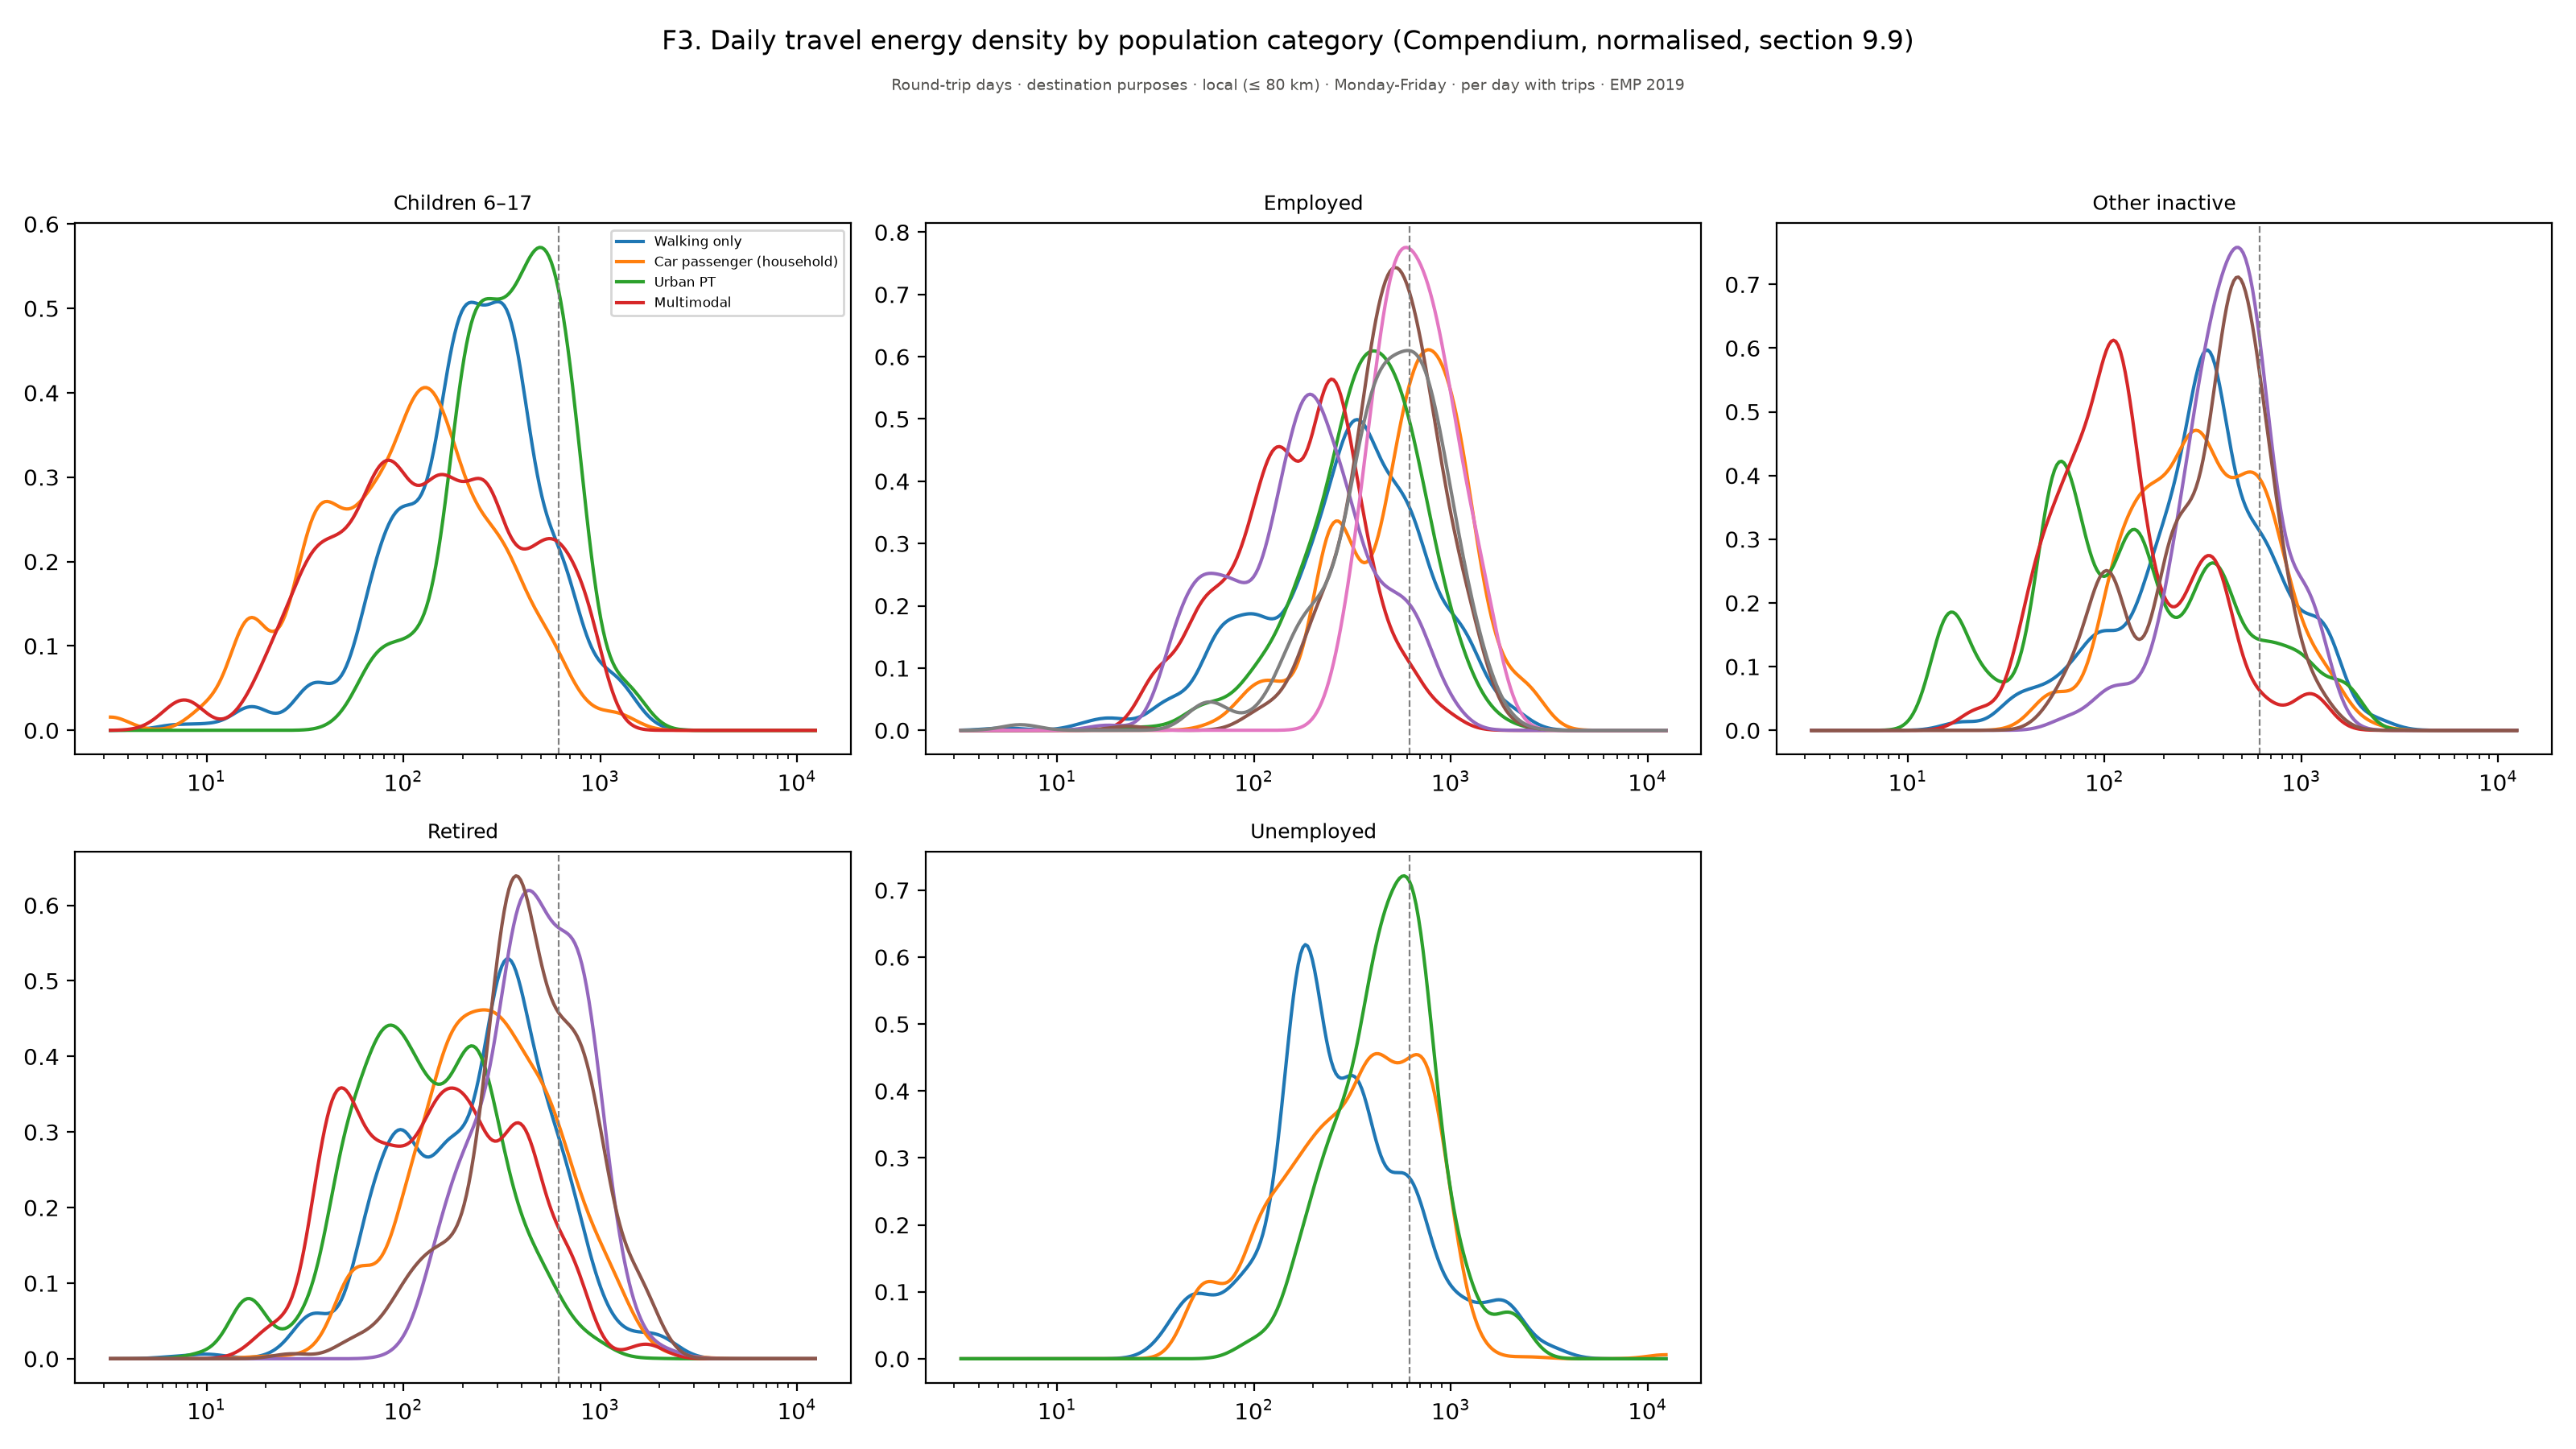

The file beside this chart, header and first rows:
figure, panel, scope, survey, group, subgroup, quantity, unit, days, basis, n, mean, ci_low, ci_high, median, p25, p75, ratio, ratio_ci_low, ratio_ci_high
f03b_energy_density_by_category, Children 6–17, Round-trip days · destination purposes ·…, EMP 2019, 3.25, Walking only, Children 6–17, , Monday-Friday, per day with trips, , 1.8258553182583508e-05, , , , , , , , 
f03b_energy_density_by_category, Children 6–17, Round-trip days · destination purposes ·…, EMP 2019, 3.341, Walking only, Children 6–17, , Monday-Friday, per day with trips, , 2.7851564048198253e-05, , , , , , , , 
f03b_energy_density_by_category, Children 6–17, Round-trip days · destination purposes ·…, EMP 2019, 3.434, Walking only, Children 6–17, , Monday-Friday, per day with trips, , 4.1805281956035624e-05, , , , , , , , 
f03b_energy_density_by_category, Children 6–17, Round-trip days · destination purposes ·…, EMP 2019, 3.53, Walking only, Children 6–17, , Monday-Friday, per day with trips, , 6.174669415377392e-05, , , , , , , , 
f03b_energy_density_by_category, Children 6–17, Round-trip days · destination purposes ·…, EMP 2019, 3.629, Walking only, Children 6–17, , Monday-Friday, per day with trips, , 8.974300411636605e-05, , , , , , , , 
f03b_energy_density_by_category, Children 6–17, Round-trip days · destination purposes ·…, EMP 2019, 3.731, Walking only, Children 6–17, , Monday-Friday, per day with trips, , 0.0001284, , , , , , , , 
f03b_energy_density_by_category, Children 6–17, Round-trip days · destination purposes ·…, EMP 2019, 3.835, Walking only, Children 6–17, , Monday-Friday, per day with trips, , 0.0001806, , , , , , , , 
f03b_energy_density_by_category, Children 6–17, Round-trip days · destination purposes ·…, EMP 2019, 3.942, Walking only, Children 6–17, , Monday-Friday, per day with trips, , 0.0002502, , , , , , , , 
f03b_energy_density_by_category, Children 6–17, Round-trip days · destination purposes ·…, EMP 2019, 4.053, Walking only, Children 6–17, , Monday-Friday, per day with trips, , 0.000341, , , , , , , , 
f03b_energy_density_by_category, Children 6–17, Round-trip days · destination purposes ·…, EMP 2019, 4.166, Walking only, Children 6–17, , Monday-Friday, per day with trips, , 0.0004573, , , , , , , , 
f03b_energy_density_by_category, Children 6–17, Round-trip days · destination purposes ·…, EMP 2019, 4.282, Walking only, Children 6–17, , Monday-Friday, per day with trips, , 0.0006036, , , , , , , , 
f03b_energy_density_by_category, Children 6–17, Round-trip days · destination purposes ·…, EMP 2019, 4.402, Walking only, Children 6–17, , Monday-Friday, per day with trips, , 0.0007841, , , , , , , , 
f03b_energy_density_by_category, Children 6–17, Round-trip days · destination purposes ·…, EMP 2019, 4.525, Walking only, Children 6–17, , Monday-Friday, per day with trips, , 0.001003, , , , , , , , 
f03b_energy_density_by_category, Children 6–17, Round-trip days · destination purposes ·…, EMP 2019, 4.652, Walking only, Children 6–17, , Monday-Friday, per day with trips, , 0.001262, , , , , , , , 
f03b_energy_density_by_category, Children 6–17, Round-trip days · destination purposes ·…, EMP 2019, 4.782, Walking only, Children 6–17, , Monday-Friday, per day with trips, , 0.001563, , , , , , , , 
f03b_energy_density_by_category, Children 6–17, Round-trip days · destination purposes ·…, EMP 2019, 4.916, Walking only, Children 6–17, , Monday-Friday, per day with trips, , 0.001906, , , , , , , , 
f03b_energy_density_by_category, Children 6–17, Round-trip days · destination purposes ·…, EMP 2019, 5.053, Walking only, Children 6–17, , Monday-Friday, per day with trips, , 0.002289, , , , , , , , 
f03b_energy_density_by_category, Children 6–17, Round-trip days · destination purposes ·…, EMP 2019, 5.194, Walking only, Children 6–17, , Monday-Friday, per day with trips, , 0.002706, , , , , , , , 
f03b_energy_density_by_category, Children 6–17, Round-trip days · destination purposes ·…, EMP 2019, 5.34, Walking only, Children 6–17, , Monday-Friday, per day with trips, , 0.003152, , , , , , , , 
f03b_energy_density_by_category, Children 6–17, Round-trip days · destination purposes ·…, EMP 2019, 5.489, Walking only, Children 6–17, , Monday-Friday, per day with trips, , 0.003617, , , , , , , , 
f03b_energy_density_by_category, Children 6–17, Round-trip days · destination purposes ·…, EMP 2019, 5.643, Walking only, Children 6–17, , Monday-Friday, per day with trips, , 0.004089, , , , , , , , 
f03b_energy_density_by_category, Children 6–17, Round-trip days · destination purposes ·…, EMP 2019, 5.8, Walking only, Children 6–17, , Monday-Friday, per day with trips, , 0.004559, , , , , , , , 
f03b_energy_density_by_category, Children 6–17, Round-trip days · destination purposes ·…, EMP 2019, 5.963, Walking only, Children 6–17, , Monday-Friday, per day with trips, , 0.005013, , , , , , , , 
f03b_energy_density_by_category, Children 6–17, Round-trip days · destination purposes ·…, EMP 2019, 6.129, Walking only, Children 6–17, , Monday-Friday, per day with trips, , 0.00544, , , , , , , , 
f03b_energy_density_by_category, Children 6–17, Round-trip days · destination purposes ·…, EMP 2019, 6.301, Walking only, Children 6–17, , Monday-Friday, per day with trips, , 0.005831, , , , , , , , 
f03b_energy_density_by_category, Children 6–17, Round-trip days · destination purposes ·…, EMP 2019, 6.477, Walking only, Children 6–17, , Monday-Friday, per day with trips, , 0.006177, , , , , , , , 
f03b_energy_density_by_category, Children 6–17, Round-trip days · destination purposes ·…, EMP 2019, 6.658, Walking only, Children 6–17, , Monday-Friday, per day with trips, , 0.006474, , , , , , , , 
f03b_energy_density_by_category, Children 6–17, Round-trip days · destination purposes ·…, EMP 2019, 6.844, Walking only, Children 6–17, , Monday-Friday, per day with trips, , 0.006721, , , , , , , , 
f03b_energy_density_by_category, Children 6–17, Round-trip days · destination purposes ·…, EMP 2019, 7.036, Walking only, Children 6–17, , Monday-Friday, per day with trips, , 0.006919, , , , , , , , 
f03b_energy_density_by_category, Children 6–17, Round-trip days · destination purposes ·…, EMP 2019, 7.232, Walking only, Children 6–17, , Monday-Friday, per day with trips, , 0.007073, , , , , , , , 
f03b_energy_density_by_category, Children 6–17, Round-trip days · destination purposes ·…, EMP 2019, 7.435, Walking only, Children 6–17, , Monday-Friday, per day with trips, , 0.00719, , , , , , , , 
f03b_energy_density_by_category, Children 6–17, Round-trip days · destination purposes ·…, EMP 2019, 7.643, Walking only, Children 6–17, , Monday-Friday, per day with trips, , 0.007279, , , , , , , , 
f03b_energy_density_by_category, Children 6–17, Round-trip days · destination purposes ·…, EMP 2019, 7.856, Walking only, Children 6–17, , Monday-Friday, per day with trips, , 0.007349, , , , , , , , 
f03b_energy_density_by_category, Children 6–17, Round-trip days · destination purposes ·…, EMP 2019, 8.076, Walking only, Children 6–17, , Monday-Friday, per day with trips, , 0.007408, , , , , , , , 
f03b_energy_density_by_category, Children 6–17, Round-trip days · destination purposes ·…, EMP 2019, 8.302, Walking only, Children 6–17, , Monday-Friday, per day with trips, , 0.007464, , , , , , , , 
f03b_energy_density_by_category, Children 6–17, Round-trip days · destination purposes ·…, EMP 2019, 8.534, Walking only, Children 6–17, , Monday-Friday, per day with trips, , 0.007525, , , , , , , , 
f03b_energy_density_by_category, Children 6–17, Round-trip days · destination purposes ·…, EMP 2019, 8.773, Walking only, Children 6–17, , Monday-Friday, per day with trips, , 0.007596, , , , , , , , 
f03b_energy_density_by_category, Children 6–17, Round-trip days · destination purposes ·…, EMP 2019, 9.018, Walking only, Children 6–17, , Monday-Friday, per day with trips, , 0.007682, , , , , , , , 
f03b_energy_density_by_category, Children 6–17, Round-trip days · destination purposes ·…, EMP 2019, 9.27, Walking only, Children 6–17, , Monday-Friday, per day with trips, , 0.00779, , , , , , , , 
f03b_energy_density_by_category, Children 6–17, Round-trip days · destination purposes ·…, EMP 2019, 9.53, Walking only, Children 6–17, , Monday-Friday, per day with trips, , 0.007926, , , , , , , , 
f03b_energy_density_by_category, Children 6–17, Round-trip days · destination purposes ·…, EMP 2019, 9.796, Walking only, Children 6–17, , Monday-Friday, per day with trips, , 0.0081, , , , , , , , 
f03b_energy_density_by_category, Children 6–17, Round-trip days · destination purposes ·…, EMP 2019, 10.07, Walking only, Children 6–17, , Monday-Friday, per day with trips, , 0.008325, , , , , , , , 
f03b_energy_density_by_category, Children 6–17, Round-trip days · destination purposes ·…, EMP 2019, 10.35, Walking only, Children 6–17, , Monday-Friday, per day with trips, , 0.008617, , , , , , , , 
f03b_energy_density_by_category, Children 6–17, Round-trip days · destination purposes ·…, EMP 2019, 10.64, Walking only, Children 6–17, , Monday-Friday, per day with trips, , 0.008995, , , , , , , , 
f03b_energy_density_by_category, Children 6–17, Round-trip days · destination purposes ·…, EMP 2019, 10.94, Walking only, Children 6–17, , Monday-Friday, per day with trips, , 0.009481, , , , , , , , 
f03b_energy_density_by_category, Children 6–17, Round-trip days · destination purposes ·…, EMP 2019, 11.24, Walking only, Children 6–17, , Monday-Friday, per day with trips, , 0.0101, , , , , , , , 
f03b_energy_density_by_category, Children 6–17, Round-trip days · destination purposes ·…, EMP 2019, 11.56, Walking only, Children 6–17, , Monday-Friday, per day with trips, , 0.01087, , , , , , , , 
f03b_energy_density_by_category, Children 6–17, Round-trip days · destination purposes ·…, EMP 2019, 11.88, Walking only, Children 6–17, , Monday-Friday, per day with trips, , 0.0118, , , , , , , , 
f03b_energy_density_by_category, Children 6–17, Round-trip days · destination purposes ·…, EMP 2019, 12.21, Walking only, Children 6–17, , Monday-Friday, per day with trips, , 0.01292, , , , , , , , 
f03b_energy_density_by_category, Children 6–17, Round-trip days · destination purposes ·…, EMP 2019, 12.56, Walking only, Children 6–17, , Monday-Friday, per day with trips, , 0.01421, , , , , , , , 
f03b_energy_density_by_category, Children 6–17, Round-trip days · destination purposes ·…, EMP 2019, 12.91, Walking only, Children 6–17, , Monday-Friday, per day with trips, , 0.01566, , , , , , , , 
f03b_energy_density_by_category, Children 6–17, Round-trip days · destination purposes ·…, EMP 2019, 13.27, Walking only, Children 6–17, , Monday-Friday, per day with trips, , 0.01725, , , , , , , , 
f03b_energy_density_by_category, Children 6–17, Round-trip days · destination purposes ·…, EMP 2019, 13.64, Walking only, Children 6–17, , Monday-Friday, per day with trips, , 0.01893, , , , , , , , 
f03b_energy_density_by_category, Children 6–17, Round-trip days · destination purposes ·…, EMP 2019, 14.02, Walking only, Children 6–17, , Monday-Friday, per day with trips, , 0.02064, , , , , , , , 
f03b_energy_density_by_category, Children 6–17, Round-trip days · destination purposes ·…, EMP 2019, 14.41, Walking only, Children 6–17, , Monday-Friday, per day with trips, , 0.02233, , , , , , , , 
f03b_energy_density_by_category, Children 6–17, Round-trip days · destination purposes ·…, EMP 2019, 14.82, Walking only, Children 6–17, , Monday-Friday, per day with trips, , 0.02392, , , , , , , , 
f03b_energy_density_by_category, Children 6–17, Round-trip days · destination purposes ·…, EMP 2019, 15.23, Walking only, Children 6–17, , Monday-Friday, per day with trips, , 0.02533, , , , , , , , 
f03b_energy_density_by_category, Children 6–17, Round-trip days · destination purposes ·…, EMP 2019, 15.66, Walking only, Children 6–17, , Monday-Friday, per day with trips, , 0.02651, , , , , , , , 
f03b_energy_density_by_category, Children 6–17, Round-trip days · destination purposes ·…, EMP 2019, 16.09, Walking only, Children 6–17, , Monday-Friday, per day with trips, , 0.02738, , , , , , , , 
f03b_energy_density_by_category, Children 6–17, Round-trip days · destination purposes ·…, EMP 2019, 16.54, Walking only, Children 6–17, , Monday-Friday, per day with trips, , 0.02791, , , , , , , , 
... 8,040 more rows
